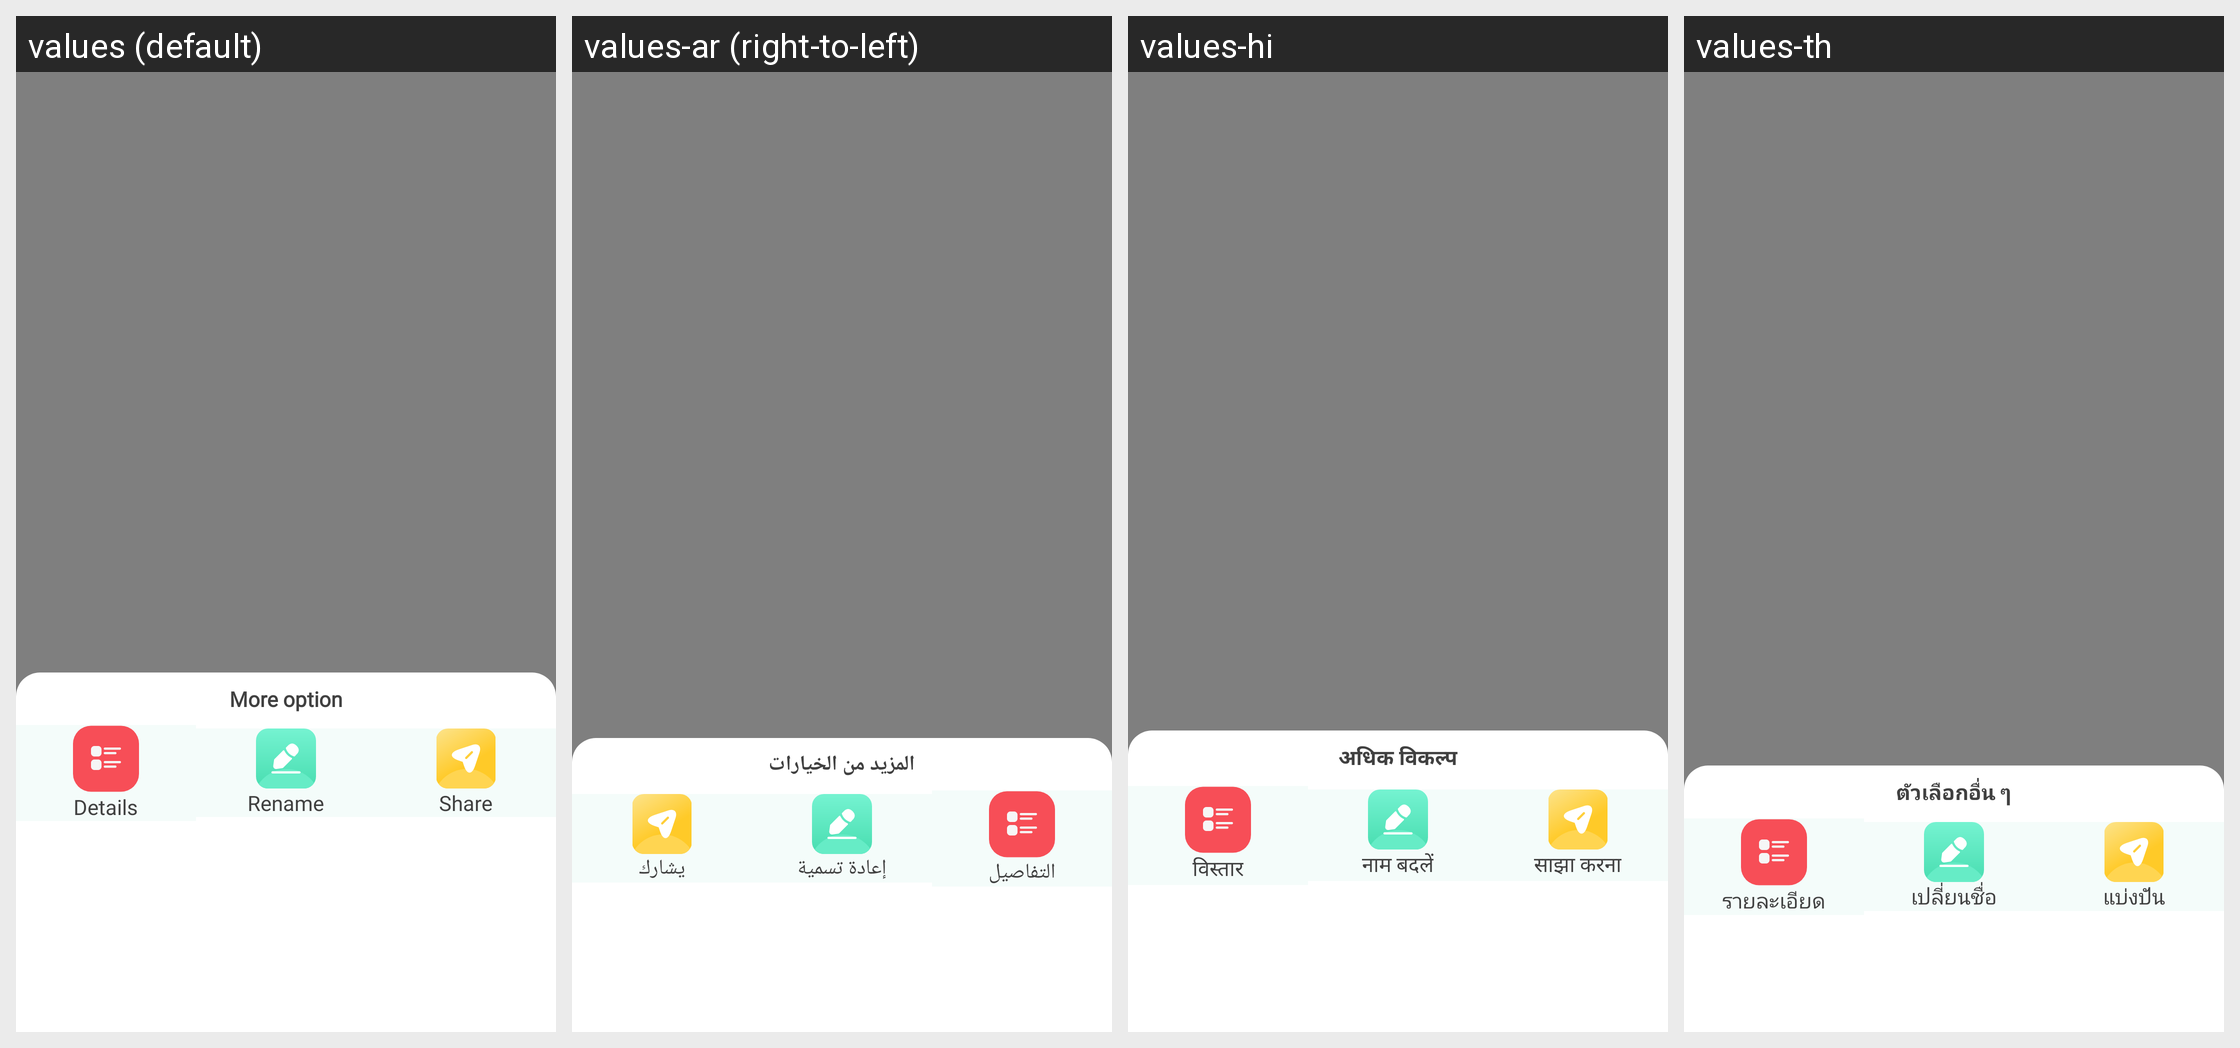

Here is an Android app screen in its default locale and in the app's own translations. Write out the translated-string differences for the strings that appear on this screen.
Android screen res/layout/fragment_sheet_item.xml rendered under 4 locales, left to right: values (default), values-ar (right-to-left), values-hi, values-th. Device: Nexus 5 (rendered at 1080×1920; each locale shown at half size, 540×960, under a caption strip naming it); theme Theme.AppTheme.
Other locales in the repository, not shown: values-bg, values-cs, values-de, values-el, values-es, values-fr, values-in, values-it, values-ja, values-ko, values-nl, values-pl, values-pt, values-ro, values-ru, values-sv, values-vi, values-zh-rCN, values-zh-rTW.
Strings drawn on this screen, with the default value and each locale's value (text and hints the layout hard-codes, and strings that could not be matched under every locale, appear in the picture but are not listed):

more_option
  values: More option
  values-ar: المزيد من الخيارات
  values-hi: अधिक विकल्प
  values-th: ตัวเลือกอื่น ๆ

detail
  values: Details
  values-ar: التفاصيل
  values-hi: विस्तार
  values-th: รายละเอียด

rename
  values: Rename
  values-ar: إعادة تسمية
  values-hi: नाम बदलें
  values-th: เปลี่ยนชื่อ

share
  values: Share
  values-ar: يشارك
  values-hi: साझा करना
  values-th: แบ่งปัน
